Run: headless pygame with SDL's dummy video driver; simulated clock (each Clock.tick advances the game by its frame time, no real sleeping); random seed 0; keys injected as events and as key.get_pressed() state; no mouse input.
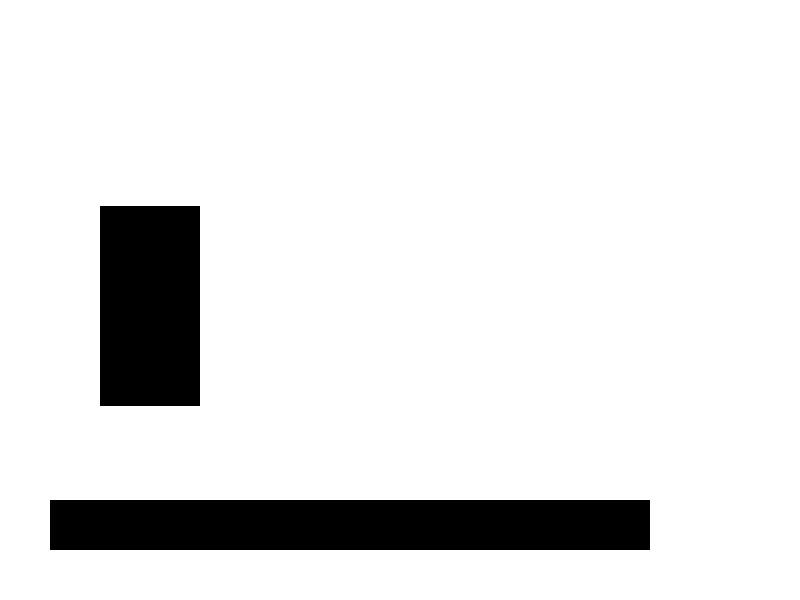
Frame 1 of 4 · flips 1–60 · no input
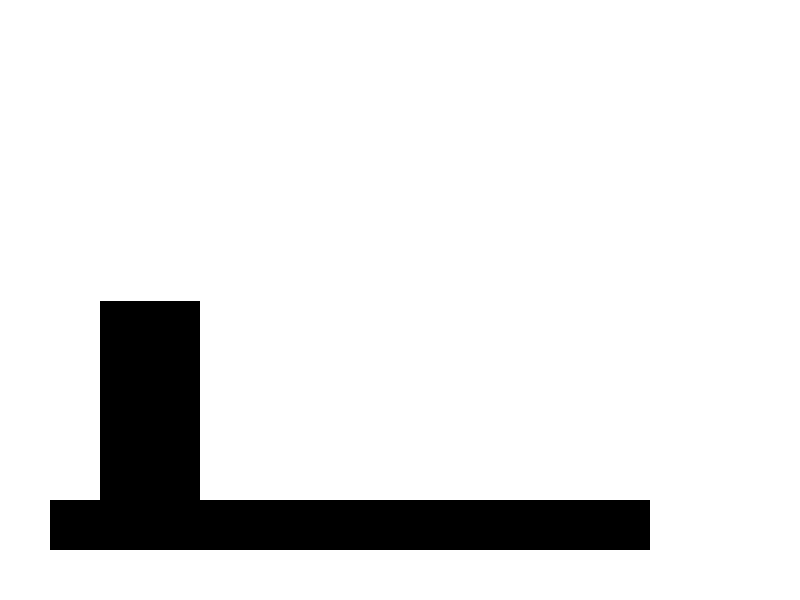
Frame 2 of 4 · flips 61–180 · tapped SPACE, RETURN · held RIGHT (→), D
Frame 3 of 4 · flips 181–300 · held DOWN (↓), S · screen unchanged from frame 2, image omitted
Frame 4 of 4 · flips 301–420 · held LEFT (←), A, UP (↑), W · screen unchanged from frame 3, image omitted

The pygame program that drew these frames:

"""
TODO: 
	[]	finish move func
	[done]	set input event for multiple keys
"""

#####################################################
#						Import						#
#####################################################
import pygame, math, random, sys
from pygame.locals import *

pygame.init()
clock = pygame.time.Clock()

OBJECTS = []

DEFAULT_KEYS = {
				"right": {
						"keystrokes": [K_RIGHT, K_d],
						"keystrength": -1
					},
				"left": {
						"keystrokes": [K_LEFT, K_a],
						"keystrength": 1
					},
				"down": {
						"keystrokes": [K_DOWN, K_s],
						"keystrength": -1
					},
				"up": {
						"keystrokes": [K_UP, K_w],
						"keystrength": 1
					}
				}

#####################################################
#						Window						#
#####################################################

class Window(object):

	def __init__(self, width, height, title):
		self.width = width
		self.height = height
		self.title = title

		self.screen = pygame.display.set_mode((self.width, self.height), pygame.RESIZABLE)
		pygame.display.set_caption(self.title)

	def update(self):
		for event in pygame.event.get():
			if event.type == pygame.QUIT:
				pygame.quit()
				sys.exit()

		return pygame.display.update()


#####################################################
#						Input						#
#####################################################

class Input(object):

	def __init__(self, setInputEvents):
		self.inputKey = setInputEvents

	def isKeyPressed(self, key):
		keys = pygame.key.get_pressed()

		for keystroke in self.inputKey[key]["keystrokes"]: 
			if keys[keystroke]: return True
		return False

	def getKeyPressed(self):

		keys = pygame.key.get_pressed()
		keyPressed = []

		for inputEvent in self.inputKey:
			for keystroke in self.inputKey[inputEvent]["keystrokes"]: 
				if keys[keystroke] and inputEvent not in keyPressed: keyPressed.append(inputEvent)

		return keyPressed

#####################################################
#						Entity						#
#####################################################

class Entity(object):

	def __init__(self, vec2, width, height, entityType, entityName):
		self.vec2 = vec2
		self.width = width
		self.height = height
		self.entityType = entityType
		self.entityName = entityName
		self.physics = PhysicsObject(vec2, width, height) # phy obj
		self.collisionShape2D = self.physics.rect # collision shape for a obj!
		self.color = (0, 0, 0) # Black
		self.sprite = None # obj sprite

		OBJECTS.append({
			"id": len(OBJECTS) - 1,
			"layerName": self.entityName,
			"rect": self.physics.rect,
			"type": self.entityType
		})

	def draw(self, surface):
		return pygame.draw.rect(surface, self.color, self.collisionShape2D)

#####################################################
#						Physics						#
#####################################################

class PhysicsObject(object):
	def __init__(self, vec2, width, height):
		self.vec2 = vec2
		self.width = width
		self.height = height
		self.rect = pygame.Rect(self.vec2.x, self.vec2.y, self.width, self.height)
		self.collision = None
		self.collideMask = []

	def move(self, movement):
		self.collision = Collision(self, movement)
		return self.collision.FindRectRectCollision(), Vector2(self.vec2.x, self.vec2.y)

	def isOnFloor(self):
		if self.collision.bottom: return True
		return False

class Collision(object):
	
	top = False
	bottom = False
	left = False
	right = False

	def __init__(self, physicsObject, movement):
		self.physicsObject = physicsObject
		self.movement = movement # Vec2
		self.collisionLevel = 50

	def FindRectRectCollision(self):
		collision = []

		if len(self.physicsObject.collideMask) > 0: #if it has collision mask
			pass

		else: # otherwise collide with static objects
			for object in OBJECTS:
				if object["rect"].colliderect(self.physicsObject.rect) and object["type"] == "static": collision.append(object)


		self.physicsObject.vec2.x += self.movement.x
		self.physicsObject.rect.x += self.movement.x

		for block in collision:
			# print(abs(block["rect"].top - self.physicsObject.rect.bottom))
			if abs(block["rect"].left - self.physicsObject.rect.right) < self.collisionLevel and self.movement.x > 0:
				self.physicsObject.rect.right = block["rect"].left + 1
				self.right = True

			if abs(block["rect"].right - self.physicsObject.rect.left) < self.collisionLevel and self.movement.x < 0:
				self.physicsObject.rect.left = block["rect"].right - 1
				self.left = True

		self.physicsObject.vec2.y += self.movement.y
		self.physicsObject.rect.y += self.movement.y

		for block in collision:
			# print(abs(block["rect"].top - self.physicsObject.rect.bottom))
			if abs(block["rect"].top - self.physicsObject.rect.bottom) < self.collisionLevel and self.movement.y > 0:
				self.physicsObject.rect.bottom = block["rect"].top + 1
				self.bottom = True

			if abs(block["rect"].bottom - self.physicsObject.rect.top) < self.collisionLevel and self.movement.y < 0:
				self.physicsObject.rect.top = block["rect"].bottom - 1
				self.top = True

		# print(self)

		return self

	def __repr__(self):
		return f"<rect(top={self.top}, bottom={self.bottom}, left={self.left}, right={self.right})>"

class Vector2(object):

	def __init__(self, x=0, y=0):
		self.x = x
		self.y = y

	@property
	def ZERO(self):
		return Vector2(0, 0)

	def clamp(self, a, b):

		if a > b: return b
		return a

	def __repr__(self):
		return f"<Vector2({self.x, self.y})>"

	def __add__(self, other):
		return Vector2(self.x + other.x, self.y + other.y)

	def __mul__(self, other):
		# if isinstance(other, float): return Vector2(self.x * other, self.y * other)
		return Vector2(self.x * other.x , self.y * other.y)

def fpsLock(fps):
	return clock.tick(fps)

#####################################################
#						Test						#
#####################################################

def main():
	window = Window(800, 600, "Test Framework")
	player = Entity(Vector2(100, 100), 100, 200, "dynamic", "player")
	floor = Entity(Vector2(50, 500), 600, 50, "static", "player")

	inputEvent = Input(DEFAULT_KEYS)
	movement = Vector2()

	delta = fpsLock(60) / 1000

	def playerDraw():
		movement.y += 10 * delta
		movement.y = movement.clamp(movement.y, 2)

		player.draw(window.screen)
		player.physics.move(movement)

	while True:
		window.screen.fill((255, 255, 255))
		playerDraw()
		floor.draw(window.screen)
		window.update()
		fpsLock(60)


if __name__ == '__main__':
	main()
